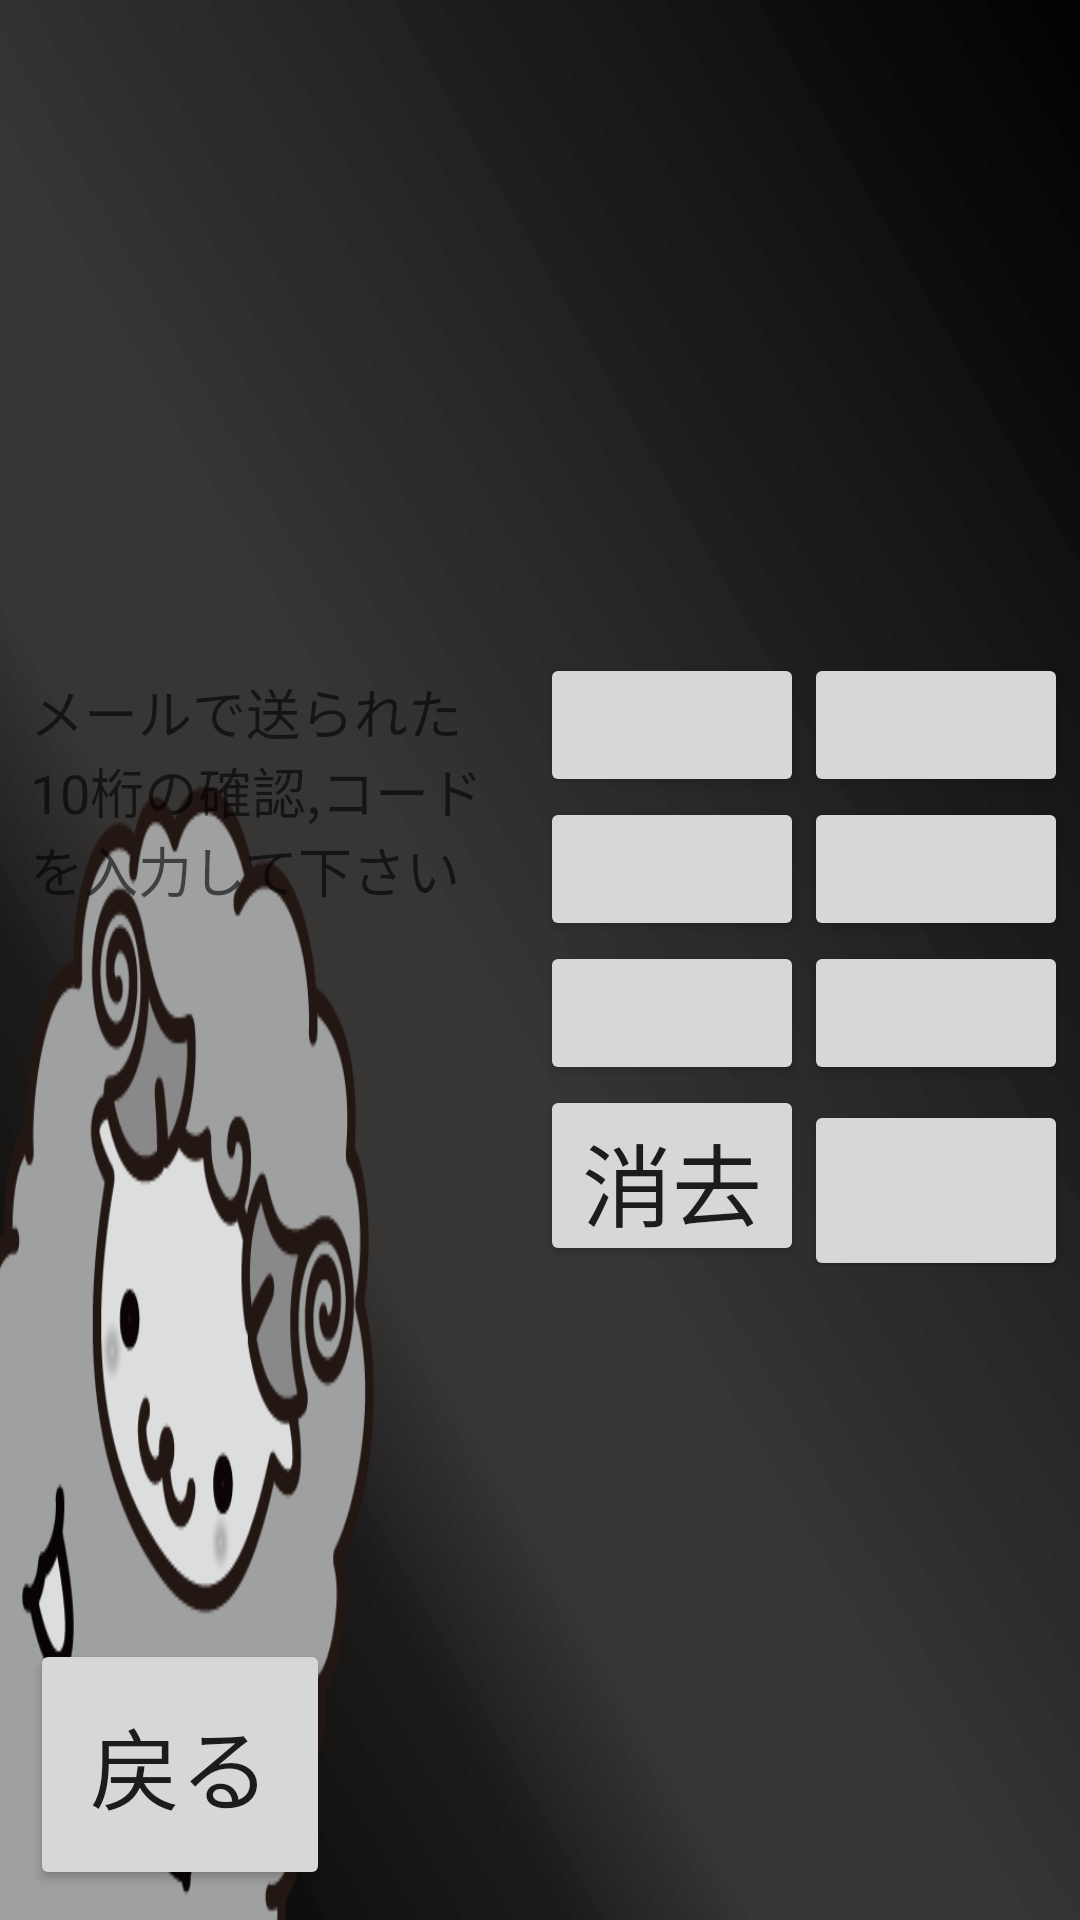

Layout XML and referenced resources for this Android screen:
<!-- AndroidManifest.xml: fallback theme Theme.MaterialComponents.DayNight.NoActionBar -->
<!-- res/layout/cellphone.xml -->
<?xml version="1.0" encoding="utf-8"?>
<LinearLayout xmlns:android="http://schemas.android.com/apk/res/android"
    android:layout_width="match_parent"
    android:layout_height="match_parent"
    android:gravity="bottom"
    android:orientation="vertical" >

    <LinearLayout
        android:id="@+id/linearLayout1"
        android:layout_width="match_parent"
        android:layout_height="match_parent"
        android:background="@drawable/background" >

        <LinearLayout
            android:id="@+id/linearLayout2"
            android:layout_width="match_parent"
            android:layout_height="match_parent"
            android:layout_margin="10dp"
            android:layout_weight="1"
            android:gravity="center"
            android:orientation="vertical" >

            <LinearLayout
                android:id="@+id/linearLayout9"
                android:layout_width="match_parent"
                android:layout_height="wrap_content"
                android:layout_weight="1"
                android:gravity="center"
                android:orientation="vertical" >

                <TextView
                    android:id="@+id/textView1"
                    android:layout_width="wrap_content"
                    android:layout_height="wrap_content"
                    android:text="@string/input_here"
                    android:textAppearance="?android:attr/textAppearanceMedium" />

                <TextView
                    android:id="@+id/cellphone_code"
                    android:layout_width="wrap_content"
                    android:layout_height="wrap_content"
                    android:text=" "
                    android:textAppearance="?android:attr/textAppearanceLarge" />
            </LinearLayout>

            <Button
                android:id="@+id/button10"
                android:layout_width="wrap_content"
                android:layout_height="wrap_content"
                android:layout_gravity="left"
                android:onClick="back"
                android:padding="20dp"
                android:text="@string/previous"
                android:textSize="30dp" />

        </LinearLayout>

        <LinearLayout
            android:id="@+id/linearLayout3"
            android:layout_width="match_parent"
            android:layout_height="match_parent"
            android:layout_weight="1"
            android:gravity="center"
            android:orientation="vertical" >

            <LinearLayout
                android:id="@+id/linearLayout4"
                android:layout_width="wrap_content"
                android:layout_height="wrap_content"
                android:orientation="vertical" >

                <LinearLayout
                    android:id="@+id/linearLayout5"
                    android:layout_width="match_parent"
                    android:layout_height="match_parent"
                    android:layout_weight="1" >

                    <Button
                        android:id="@+id/button1"
                        android:layout_width="wrap_content"
                        android:layout_height="wrap_content" />

                    <Button
                        android:id="@+id/button2"
                        android:layout_width="wrap_content"
                        android:layout_height="wrap_content" />

                    <Button
                        android:id="@+id/button3"
                        android:layout_width="wrap_content"
                        android:layout_height="wrap_content" />
                </LinearLayout>

                <LinearLayout
                    android:id="@+id/linearLayout6"
                    android:layout_width="match_parent"
                    android:layout_height="match_parent"
                    android:layout_weight="1" >

                    <Button
                        android:id="@+id/button4"
                        android:layout_width="wrap_content"
                        android:layout_height="wrap_content" />

                    <Button
                        android:id="@+id/button5"
                        android:layout_width="wrap_content"
                        android:layout_height="wrap_content" />

                    <Button
                        android:id="@+id/button6"
                        android:layout_width="wrap_content"
                        android:layout_height="wrap_content" />
                </LinearLayout>

                <LinearLayout
                    android:id="@+id/linearLayout7"
                    android:layout_width="match_parent"
                    android:layout_height="match_parent"
                    android:layout_weight="1" >

                    <Button
                        android:id="@+id/button7"
                        android:layout_width="wrap_content"
                        android:layout_height="wrap_content" />

                    <Button
                        android:id="@+id/button8"
                        android:layout_width="wrap_content"
                        android:layout_height="wrap_content" />

                    <Button
                        android:id="@+id/button9"
                        android:layout_width="wrap_content"
                        android:layout_height="wrap_content" />
                </LinearLayout>

                <LinearLayout
                    android:id="@+id/linearLayout8"
                    android:layout_width="match_parent"
                    android:layout_height="match_parent"
                    android:layout_weight="1" >

                    <Button
                        android:id="@+id/button_del"
                        android:layout_width="wrap_content"
                        android:layout_height="match_parent"
                        android:onClick="delete"
                        android:text="@string/delete"
                        android:textSize="30dp" />

                    <Button
                        android:id="@+id/button0"
                        android:layout_width="wrap_content"
                        android:layout_height="wrap_content"
                        android:textSize="30dp" />

                    <Button
                        android:id="@+id/button_enter"
                        android:layout_width="wrap_content"
                        android:layout_height="match_parent"
                        android:onClick="enter"
                        android:text="@string/ok"
                        android:textSize="35dp" />
                </LinearLayout>
            </LinearLayout>
        </LinearLayout>
    </LinearLayout>

</LinearLayout>
<!-- resources referenced by this layout -->
<resources>
  <!-- drawable background: png bitmap (drawable, 47817 bytes) -->
  <string name="delete">消去</string>
  <string name="input_here">メールで送られた10桁の確認,コードを入力して下さい</string>
  <string name="ok">OK</string>
  <string name="previous">戻る</string>
</resources>
